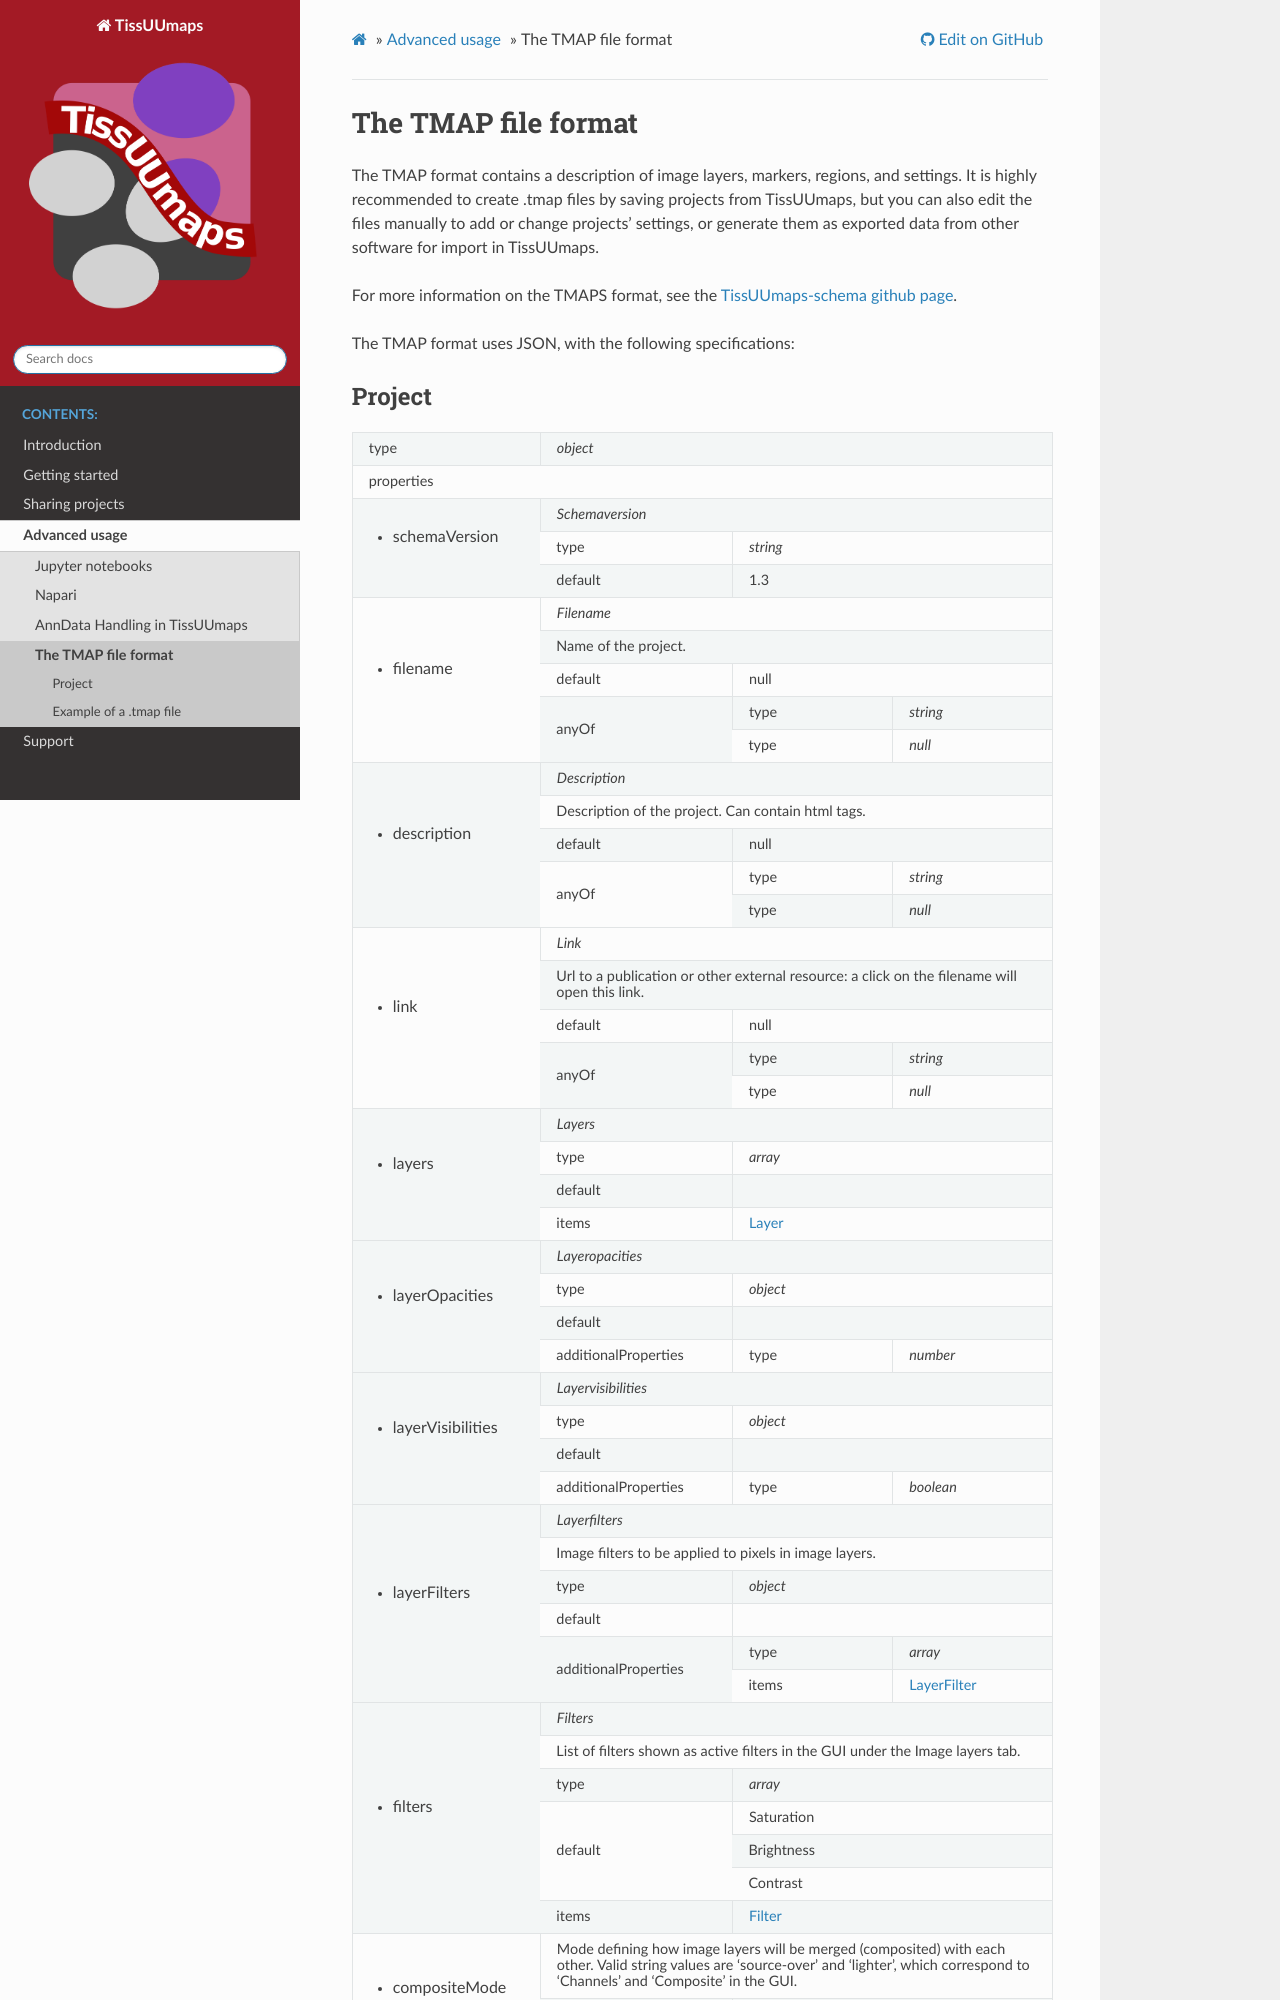

repository: TissUUmaps/TissUUmaps-docs · page: docs/advanced/tmap.html · generator: sphinx

************************
The TMAP file format
************************

The TMAP format contains a description of image layers, markers, regions, and settings. It is highly recommended to create .tmap files by saving projects from TissUUmaps, but you can also edit the files manually to add or change projects' setti
